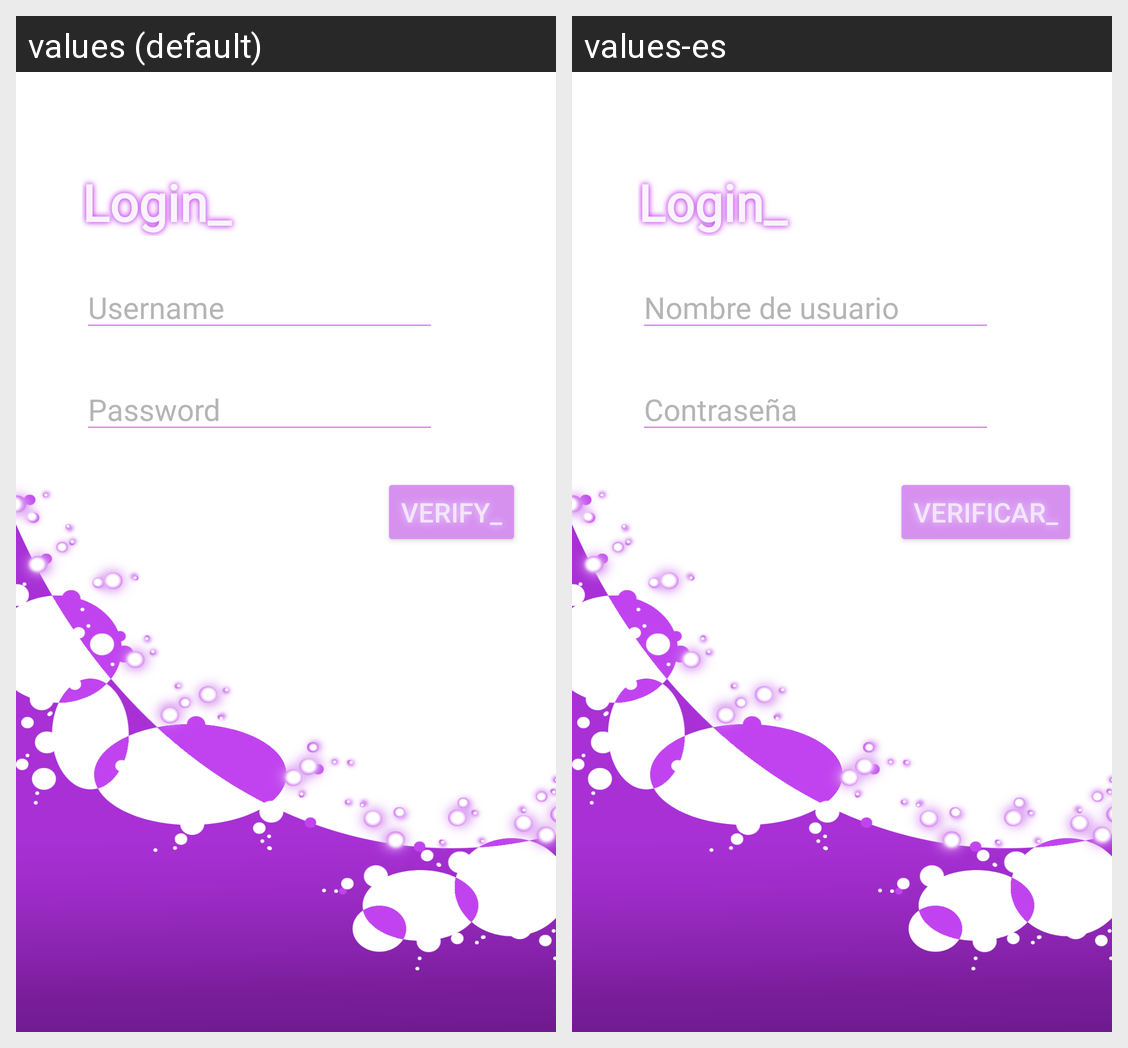

Translations of the strings shown on this Android screen, per locale in the grid:
Android screen res/layout/activity_main.xml rendered under 2 locales, left to right: values (default), values-es. Device: Nexus 5 (rendered at 1080×1920; each locale shown at half size, 540×960, under a caption strip naming it); theme Theme.LoginApp.
Strings drawn on this screen, with the default value and each locale's value (text and hints the layout hard-codes, and strings that could not be matched under every locale, appear in the picture but are not listed):

username_edit_text
  values: Username
  values-es: Nombre de usuario

title_text_view
  values: Login_ 
  values-es: Login_ 

password_edit_text
  values: Password
  values-es: Contraseña

login_button
  values: Verify_
  values-es: Verificar_
